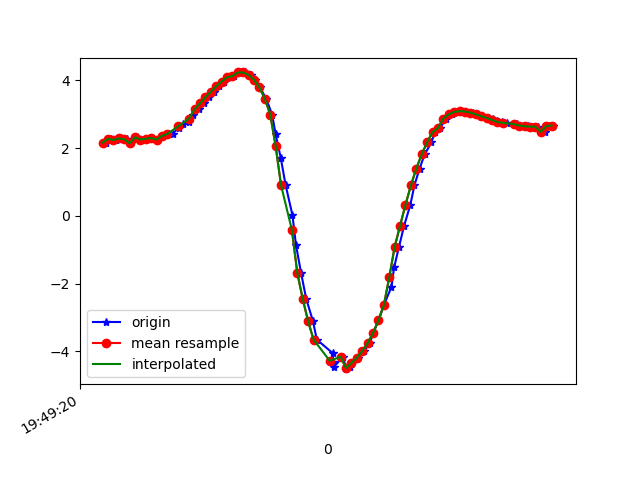

Data behind this chart, as committed beside it:
1617738560954, 434197590370016, 2.1622188, -5.254297, 7.9848084
1617738560972, 434197609600786, 2.274, -5.292, 7.929
1617738560991, 434197628831556, 2.239, -5.262, 7.959
1617738561009, 434197648062326, 2.284, -5.4, 7.853
1617738561032, 434197667293096, 2.264, -5.354, 7.889
1617738561047, 434197686523866, 2.144, -5.108, 8.084
1617738561066, 434197705754636, 2.319, -5.422, 7.827
1617738561084, 434197724985406, 2.253, -5.388, 7.87
1617738561108, 434197744216176, 2.277, -5.497, 7.787
1617738561123, 434197763446946, 2.299, -5.436, 7.824
1617738561142, 434197782677716, 2.253, -5.399, 7.862
1617738561161, 434197801908486, 2.362, -5.489, 7.768
1617738561184, 434197821139256, 2.412, -5.385, 7.825
1617738561199, 434197840370026, 2.427, -5.299, 7.878
1617738561221, 434197859600796, 2.589, -5.288, 7.834
1617738561237, 434197878831566, 2.706, -5.186, 7.863
1617738561260, 434197898062336, 2.77, -5.161, 7.857
1617738561275, 434197917293106, 2.971, -5.224, 7.741
1617738561295, 434197936523876, 3.15, -5.164, 7.71
1617738561314, 434197955754646, 3.319, -5.121, 7.668
1617738561334, 434197974985416, 3.498, -5.102, 7.601
1617738561351, 434197994216186, 3.664, -5.102, 7.522
1617738561370, 434198013446956, 3.822, -5.113, 7.436
1617738561389, 434198032677726, 3.965, -5.134, 7.345
1617738561411, 434198051908496, 4.089, -5.168, 7.253
1617738561427, 434198071139266, 4.128, -4.783, 7.492
1617738561447, 434198090370036, 4.234, -5.28, 7.087
1617738561465, 434198109600806, 4.233, -5.361, 7.027
1617738561488, 434198128831576, 4.16, -5.469, 6.988
1617738561503, 434198148062346, 4.016, -5.614, 6.957
1617738561522, 434198167293116, 3.791, -5.782, 6.946
1617738561545, 434198186523886, 3.455, -5.951, 6.978
1617738561567, 434198205754656, 2.99, -6.114, 7.051
1617738561580, 434198224985426, 2.404, -6.292, 7.118
1617738561599, 434198244216196, 1.703, -6.49, 7.143
1617738561617, 434198263446966, 0.9002, -6.721, 7.075
1617738561642, 434198282677736, 0.02268, -6.935, 6.924
1617738561655, 434198301908506, -0.8551, -7.094, 6.707
1617738561674, 434198321139276, -1.686, -7.214, 6.415
1617738561693, 434198340370046, -2.453, -7.317, 6.041
1617738561718, 434198359600816, -3.11, -7.318, 5.729
1617738561732, 434198378831586, -3.652, -7.209, 5.544
1617738561791, 434198398062356, -4.054, -7.053, 5.465
1617738561793, 434198417293126, -4.32, -6.884, 5.477
1617738561794, 434198436523896, -4.466, -6.699, 5.587
1617738561830, 434198455754666, -4.159, -6.694, 5.824
1617738561840, 434198474985436, -4.526, -6.36, 5.925
1617738561854, 434198494216206, -4.461, -6.273, 6.065
1617738561864, 434198513446976, -4.345, -6.218, 6.205
1617738561883, 434198532677746, -4.189, -6.148, 6.379
1617738561907, 434198551908516, -3.995, -6.021, 6.62
1617738561928, 434198571139286, -3.755, -5.83, 6.924
1617738561941, 434198590370056, -3.457, -5.61, 7.253
1617738561960, 434198609600826, -3.087, -5.38, 7.587
1617738561980, 434198628831596, -2.634, -5.13, 7.924
1617738562008, 434198648062366, -2.102, -4.868, 8.242
1617738562018, 434198667293136, -1.519, -4.648, 8.493
1617738562036, 434198686523906, -0.9141, -4.492, 8.662
1617738562055, 434198705754676, -0.2885, -4.401, 8.752
1617738562078, 434198724985446, 0.3276, -4.373, 8.764
1617738562093, 434198744216216, 0.8996, -4.395, 8.713
... 27 more rows
